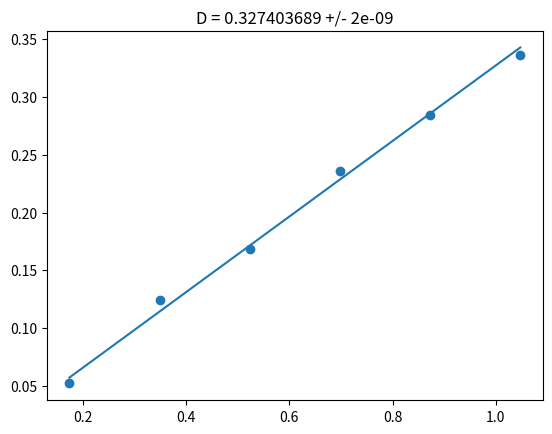

The script that saved this image:
import numpy as np
import matplotlib.pyplot as plt
M=[0.052,0.124,0.168,0.236,0.284,0.336]
fi=[0.1745,0.3491,0.5236,0.6981,0.8727,1.0472]
#y os je M, a x os fi
sumaM=sum(M)    #zbroj svih članova liste
sumafi=sum(fi)
arthM=sumaM/len(M)  #aritmetička sredina
arthfi=sumafi/len(fi)

a=arthM*arthfi/arthfi**2 #iz formule nađi a
y=0
m=[]
for el in fi:
    F = a* el
    m.append(F)

sigma = np.sqrt((1/len(M) * ((arthM**2/arthfi**2)-a**2)))

print(a)
plt.scatter(fi,M)
plt.plot(fi,m)
plt.title("D = {} +/- {}".format(round(a,9), round(sigma, 9)))
plt.show()
